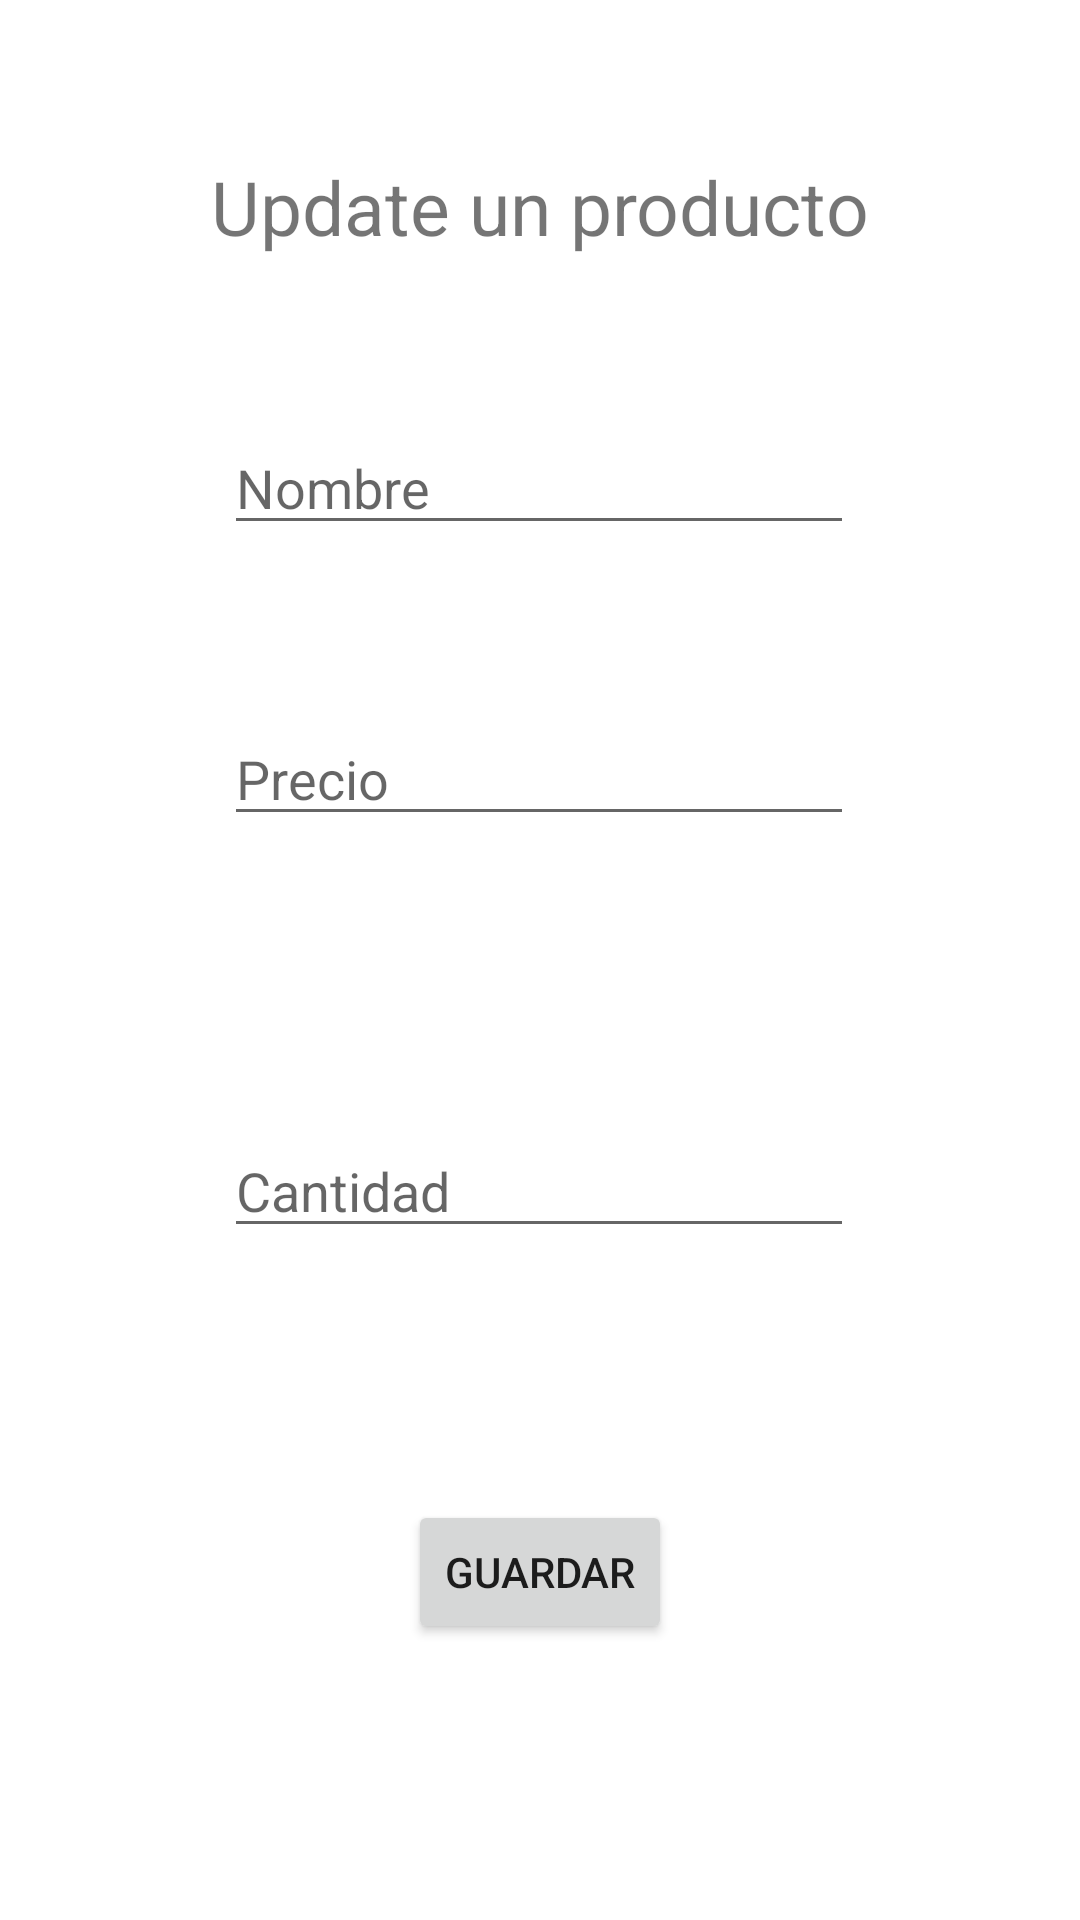

Android layout source for this screen:
<!-- AndroidManifest.xml: application theme Theme.ProductHandler -->
<!-- res/layout/activity_update.xml -->
<?xml version="1.0" encoding="utf-8"?>
<androidx.constraintlayout.widget.ConstraintLayout xmlns:android="http://schemas.android.com/apk/res/android"
    xmlns:app="http://schemas.android.com/apk/res-auto"
    xmlns:tools="http://schemas.android.com/tools"
    android:layout_width="match_parent"
    android:layout_height="match_parent"
    tools:context=".UpdateActivity">

    <TextView
        android:id="@+id/addTextView"
        android:layout_width="wrap_content"
        android:layout_height="wrap_content"
        android:layout_marginTop="52dp"
        android:text="Update un producto"
        android:textSize="25dp"
        app:layout_constraintEnd_toEndOf="parent"
        app:layout_constraintStart_toStartOf="parent"
        app:layout_constraintTop_toTopOf="parent" />

    <EditText
        android:id="@+id/editTextName"
        android:layout_width="210dp"
        android:layout_height="wrap_content"
        android:ems="10"
        android:hint="Nombre"
        android:inputType="textPersonName"
        app:layout_constraintBottom_toTopOf="@+id/editTextPrice"
        app:layout_constraintEnd_toEndOf="parent"
        app:layout_constraintHorizontal_bias="0.497"
        app:layout_constraintStart_toStartOf="parent"
        app:layout_constraintTop_toBottomOf="@+id/addTextView"
        app:layout_constraintVertical_bias="0.494" />

    <EditText
        android:id="@+id/editTextPrice"
        android:layout_width="wrap_content"
        android:layout_height="wrap_content"
        android:layout_marginBottom="96dp"
        android:ems="10"
        android:hint="Precio"
        android:inputType="numberDecimal"
        app:layout_constraintBottom_toTopOf="@+id/editTextQty"
        app:layout_constraintEnd_toEndOf="parent"
        app:layout_constraintHorizontal_bias="0.497"
        app:layout_constraintStart_toStartOf="parent" />

    <EditText
        android:id="@+id/editTextQty"
        android:layout_width="wrap_content"
        android:layout_height="wrap_content"
        android:layout_marginBottom="84dp"
        android:ems="10"
        android:hint="Cantidad"
        android:inputType="number"
        app:layout_constraintBottom_toTopOf="@+id/buttonSave"
        app:layout_constraintEnd_toEndOf="parent"
        app:layout_constraintHorizontal_bias="0.497"
        app:layout_constraintStart_toStartOf="parent" />

    <Button
        android:id="@+id/buttonSave"
        android:layout_width="wrap_content"
        android:layout_height="wrap_content"
        android:layout_marginBottom="92dp"
        android:text="Guardar"
        app:layout_constraintBottom_toBottomOf="parent"
        app:layout_constraintEnd_toEndOf="parent"
        app:layout_constraintStart_toStartOf="parent" />
</androidx.constraintlayout.widget.ConstraintLayout>
<!-- resources referenced by this layout -->
<resources>
  <style name="Theme.ProductHandler" parent="Theme.MaterialComponents.DayNight.DarkActionBar">
          
          <item name="colorPrimary">@color/purple_500</item>
          <item name="colorPrimaryVariant">@color/purple_700</item>
          <item name="colorOnPrimary">@color/white</item>
          
          <item name="colorSecondary">@color/teal_200</item>
          <item name="colorSecondaryVariant">@color/teal_700</item>
          <item name="colorOnSecondary">@color/black</item>
          
          <item name="android:statusBarColor" tools:targetApi="l">?attr/colorPrimaryVariant</item>
          
      </style>
  <!-- not gathered from this repository: default colours our renderer supplied (Android Studio template values) -->
  <color name="purple_500">#FF6200EE</color>
  <color name="purple_700">#FF3700B3</color>
  <color name="teal_200">#FF03DAC5</color>
  <color name="teal_700">#FF018786</color>
  <color name="black">#FF000000</color>
  <color name="white">#FFFFFFFF</color>
</resources>
